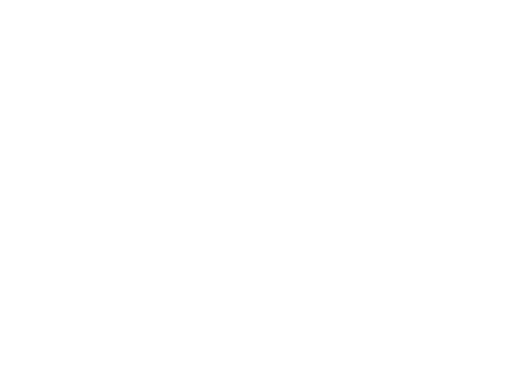
t = 0.00 s
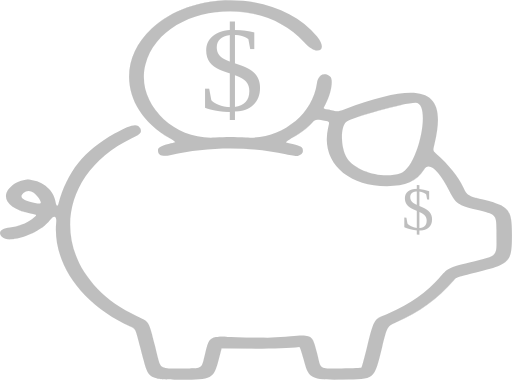
t = 0.25 s
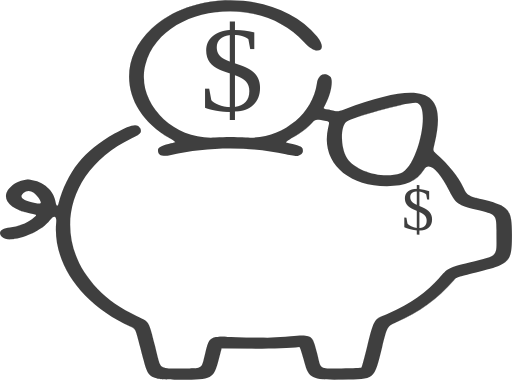
t = 0.75 s
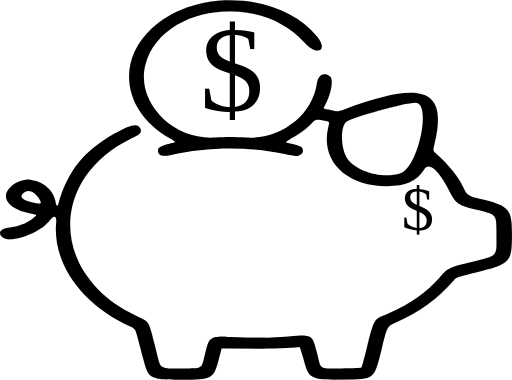
t = 1.00 s
t = 1.25 s: frame unchanged from t = 0.75 s, image omitted
t = 1.75 s: frame unchanged from t = 0.25 s, image omitted

The animated SVG that drew these frames (rendered in a browser with its animation timeline set to each time). Animation: 1 SMIL element (animate=1); one cycle of 2.00 s, repeats indefinitely.

<?xml version="1.0" encoding="UTF-8"?>
<svg width="224.3" height="166.27" version="1.1" viewBox="0 0 59.345 43.991" xmlns="http://www.w3.org/2000/svg" xmlns:cc="http://creativecommons.org/ns#" xmlns:dc="http://purl.org/dc/elements/1.1/" xmlns:osb="http://www.openswatchbook.org/uri/2009/osb" xmlns:rdf="http://www.w3.org/1999/02/22-rdf-syntax-ns#" xmlns:xlink="http://www.w3.org/1999/xlink">
 <metadata>
  <rdf:RDF>
   <cc:Work rdf:about="">
    <dc:format>image/svg+xml</dc:format>
    <dc:type rdf:resource="http://purl.org/dc/dcmitype/StillImage"/>
    <dc:title/>
   </cc:Work>
  </rdf:RDF>
 </metadata>
 <g transform="translate(-4.3385 8.3613)">
  <text transform="scale(1.025 .97559)" x="26.799435" y="-13.623567" fill="#000000" font-family="'Frank Ruhl Hofshi'" font-size="14.588px" stroke-opacity=".19636" stroke-width="2.5677" style="line-height:1.25" xml:space="preserve"><tspan x="26.799435" y="-13.623567"/><tspan x="26.799435" y="4.611434" stroke-opacity=".19636" stroke-width="2.5677">$</tspan></text>
  <g transform="matrix(.51668 0 0 .39095 23.657 21.307)" shape-rendering="auto">
   <path d="m-2.3012 36.203c-1.9999-0.90842-2.0862-1.124-3.5958-8.9809-1.0953-5.7008-1.0953-5.7008-2.0834-6.2817-11.035-6.4874-17.66-18.726-16.8-31.036 0.13267-1.8981-0.49986-2.1789-1.3801-0.61263-2.2199 3.9498-9.0858 7.163-10.759 5.0354-1.0534-1.3392-0.26979-2.6261 1.7443-2.8647 1.686-0.19969 3.7542-1.237 5.0087-2.5121 1.2364-1.2568 1.2599-1.1666-0.41744-1.6046-5.5719-1.455-7.1764-5.5483-3.4829-8.8852 3.2614-2.9465 8.4742 0.11469 9.1297 5.3613 0.15573 1.2464 0.46036 1.5762 0.64476 0.69816 2.0178-9.6086 5.7168-15.738 12.588-20.861 3.7228-2.7752 5.2079-3.1578 5.7935-1.4926 0.38077 1.0828 0.034129 1.6171-1.8053 2.7823-19.037 12.059-18.451 40.858 1.0738 52.857 2.7987 1.7199 2.6049 1.2951 4.0316 8.8355 1.4011 7.4054 0.70946 6.6182 5.815 6.6182 5.0498 0 4.5341 0.39863 5.3951-4.1707 1.0397-5.5174 0.88354-5.4031 6.8765-5.0361 4.6186 0.28278 7.0473 0.21277 12.33-0.35538 4.7699-0.51302 4.9074-0.39714 5.9224 4.9913 0.96597 5.128 0.29972 4.5708 5.4655 4.5708 2.7903 0 4.4185-0.08446 4.511-0.23412 0.07964-0.12876 0.64014-2.8798 1.2457-6.1134 1.702-9.0886 1.542-8.0644 5.014-10.086 4.5971-2.6763 8.4066-6.1991 11.134-10.296 1.9548-2.9364 1.8605-3.0825 6.8178-4.6812 6.5923-2.126 6.0692-1.4299 6.0692-8.0777 0-6.3521 0.21892-5.9813-4.4497-7.5372-4.1904-1.3966-4.6539-1.8112-6.0687-5.4289-2.5274-6.4625-4.614-8.8213-5.7324-6.48-1.6594 3.474-4.1442 4.9331-8.3742 4.9174-9.165-0.03414-14.877-7.601-13.123-17.384 0.31221-1.7411 0.31221-1.7411-0.48802-1.9493-2.2495-0.58539-2.3249-0.57369-3.0824 0.47778-1.2888 1.789-2.5551 3.0774-4.3643 4.4407-1.0019 0.75497-1.6663 1.3956-1.5014 1.4477 3.63 1.1471 3.7731 1.2437 3.7731 2.5469 0 0.64898-0.44302 1.2065-1.16 1.4598-0.20609 0.07283-1.4176-0.16906-2.6922-0.53744-8.1781-2.3638-17.712-2.2717-25.72 0.24835-1.9532 0.61469-2.9581 0.12654-2.9581-1.4369 0-0.74327 0.83706-1.3913 2.3556-1.8237 0.74034-0.21081 1.4258-0.4298 1.5231-0.48665 0.097373-0.056821-0.45788-0.58693-1.2339-1.1779-10.353-7.8847-12.164-22.508-4.0326-32.553 9.8274-12.14 28.888-10.929 37.083 2.3571 2.6506 4.2972-0.09591 5.8985-2.8973 1.6892-9.9588-14.964-32.199-10.781-35.617 6.6992-2.1507 11 6.0367 22.306 15.607 21.552 2.6511-0.20898 4.1959-0.20864 6.9561 0.0018 7.7985 0.59355 14.846-6.4993 15.913-16.016 0.27899-2.4879 1.6233-3.4429 2.9619-2.1043 0.81763 0.81763 0.20385 5.4411-1.1378 8.5711-0.44282 1.033-0.44282 1.033 0.50018 1.2776 0.51865 0.1345 1.2746 0.33186 1.6798 0.43855 0.61607 0.16222 0.98372 0.07215 2.2435-0.54943 17.705-8.7363 23.118-5.9702 20.131 10.286-0.36662 1.9952-0.36662 1.9952 0.32699 2.8043 2.8917 3.3734 5.026 6.8832 6.177 10.158 0.77373 2.2014 1.0428 2.4246 4.1488 3.4415 6.1323 2.0078 6.7351 2.9718 6.7231 10.751-0.01223 7.9373-0.45152 8.5354-8.0499 10.963-4.2112 1.3454-4.3748 1.4199-4.9356 2.2501-3.9206 5.8034-7.6568 9.396-13.052 12.551-1.9281 1.1274-1.9281 1.1274-3.101 7.4319-1.8001 9.676-1.5549 9.4107-8.7957 9.5169-7.3314 0.10758-7.6374-0.10298-8.8207-6.0695-0.39801-2.007-0.81628-3.6343-0.92946-3.6163-2.2584 0.35905-6.9023 0.556-11.63 0.49322l-5.8154-0.07716-0.69182 3.5239c-1.0819 5.5105-1.4951 5.7894-8.5676 5.7816-3.8421-4e-3 -4.5867-0.06208-5.3676-0.41676zm-26.455-53.536c-0.99219-2.028-2.3675-2.6101-3.3652-1.4244-1.0766 1.2794-0.24404 2.2335 2.5864 2.9639 1.5202 0.39226 1.6238 0.18758 0.77884-1.5394zm81.224-7.2737c3.958-1.7508 7.034-20.879 3.3576-20.879-2.5176 0-14.25 4.2797-15.562 5.6765-1.3555 1.4436-1.2311 7.93 0.20619 10.747 2.0389 3.9966 8.0165 6.2163 11.998 4.4552z" color="#000000" color-rendering="auto" dominant-baseline="auto" image-rendering="auto" solid-color="#000000" stop-color="#000000" style="font-feature-settings:normal;font-variant-alternates:normal;font-variant-caps:normal;font-variant-east-asian:normal;font-variant-ligatures:normal;font-variant-numeric:normal;font-variant-position:normal;font-variation-settings:normal;inline-size:0;isolation:auto;mix-blend-mode:normal;shape-margin:0;shape-padding:0;text-decoration-color:#000000;text-decoration-line:none;text-decoration-style:solid;text-indent:0;text-orientation:mixed;text-transform:none;white-space:normal"/>
   <path d="m13.18-75.858c-6.1529 0.3072-12.221 3.0636-16.522 8.3766-8.1342 10.049-6.3221 24.677 4.0339 32.564 0.38785 0.2954 0.72077 0.57516 0.9441 0.78838 0.11168 0.10661 0.19594 0.19649 0.24598 0.2628 0.024994 0.03331 0.0408 0.06077 0.047786 0.08051 0.00331 0.0099 0.00402 0.01749 0.00349 0.0229-8.14e-4 0.0054-0.00279 8e-3 -0.00716 0.01038-0.02295 0.01331-0.084011 0.0383-0.17342 0.0699-0.089408 0.03164-0.20711 0.07093-0.3451 0.11502-0.27595 0.08817-0.6324 0.19636-1.0025 0.30172-0.75987 0.21634-1.35 0.4865-1.7502 0.79633-0.40021 0.30984-0.61053 0.66-0.61053 1.0344 0 0.78328 0.25218 1.2994 0.75033 1.5414 0.49816 0.24197 1.239 0.20938 2.2165-0.09821 8.006-2.5196 17.54-2.6111 25.716-0.24774 0.63747 0.18426 1.2584 0.33698 1.7466 0.43444 0.24412 0.04874 0.45568 0.08355 0.61849 0.10174 0.16281 0.01837 0.27612 0.0204 0.3309 9.03e-4 0.7192-0.25406 1.1653-0.81474 1.1653-1.467 0-0.32595-0.0092-0.57667-0.07963-0.78838-0.07065-0.21172-0.20382-0.38365-0.44949-0.54947-0.49137-0.33165-1.434-0.6422-3.2491-1.2157-0.0092-0.0028-0.01453-0.0066-0.01786-0.01249-0.0031-0.0059-0.0035-0.01457-0.0018-0.02581 0.0041-0.02205 0.01989-0.05371 0.04692-0.09291 0.05419-0.07839 0.15327-0.18641 0.28844-0.31675 0.27038-0.26072 0.68664-0.61011 1.1874-0.98746 1.8097-1.3636 3.0766-2.6523 4.3658-4.4418 0.18932-0.2628 0.33602-0.4608 0.484-0.5999 0.14799-0.13912 0.29685-0.21913 0.49285-0.24952 0.39197-0.06074 0.97318 0.08159 2.0979 0.37428 0.20007 0.05207 0.35014 0.09104 0.45657 0.14686 0.1064 0.05583 0.16901 0.12759 0.19907 0.24773 0.06016 0.24028-0.01625 0.67612-0.17255 1.5467-0.87747 4.893 0.11198 9.2324 2.4678 12.353 2.3558 3.1206 6.0776 5.022 10.662 5.0391 2.1158 8e-3 3.7962-0.35326 5.155-1.1512 1.3588-0.7979 2.3959-2.0323 3.2261-3.7702 0.279-0.58412 0.61628-0.87332 1.0052-0.8804 0.38885-0.0072 0.83211 0.26854 1.3202 0.82023 0.97607 1.1034 2.1297 3.3088 3.3933 6.5397 0.70747 1.809 1.1773 2.8182 1.9953 3.5499 0.81796 0.73173 1.9828 1.1846 4.0781 1.8829 1.1672 0.38902 2.0289 0.65756 2.6642 0.94056 0.63534 0.28299 1.0443 0.58011 1.3078 1.0264 0.52694 0.89257 0.47249 2.3876 0.47249 5.5637 0 1.6621 0.03289 2.8644-0.02122 3.7667-0.05395 0.90226-0.19436 1.5037-0.53974 1.9634-0.34539 0.45968-0.89654 0.77925-1.7741 1.1166-0.87747 0.3374-2.0804 0.69218-3.7286 1.2237-2.4787 0.79937-3.6956 1.236-4.5374 1.8404-0.84177 0.60438-1.3072 1.3757-2.2846 2.8438-2.7268 4.0959-6.5357 7.6182-11.132 10.294-0.86778 0.50521-1.5081 0.81962-2.0085 1.1503-0.50045 0.33066-0.8605 0.67758-1.1644 1.2449-0.60783 1.1347-0.99298 3.151-1.844 7.6953-0.30276 1.6168-0.59447 3.1126-0.82023 4.2206-0.1129 0.554-0.20906 1.0114-0.28224 1.3378-0.03663 0.16322-0.06794 0.29381-0.09199 0.38756-0.01207 0.04688-0.02247 0.08454-0.0308 0.11236-0.0087 0.0279-0.01541 0.0458-0.01956 0.0522-0.0092 0.01502-0.0435 0.03412-0.10174 0.05044-0.05828 0.01659-0.13979 0.03165-0.24419 0.04601-0.20885 0.02871-0.50831 0.05353-0.8919 0.07343-0.76717 0.03996-1.8717 0.06107-3.2668 0.06107-1.2916 0-2.2192 0.03496-2.8978 0.0072-0.67855-0.02791-1.1071-0.1189-1.4051-0.36809-0.29798-0.24922-0.46628-0.65795-0.62026-1.3263-0.15398-0.66839-0.29381-1.5953-0.53532-2.8774-0.25376-1.3471-0.45274-2.3649-0.68308-3.1261-0.23033-0.76121-0.49207-1.2659-0.87243-1.5865-0.38036-0.32058-0.87907-0.45575-1.5794-0.47869-0.70033-0.02295-1.6026 0.06551-2.7951 0.19377-5.2825 0.56814-7.7107 0.63846-12.329 0.35572-1.4982-0.09176-2.612-0.16814-3.457-0.14425-0.84498 0.02372-1.4213 0.14766-1.8431 0.45657-0.42182 0.30892-0.68773 0.80249-0.91313 1.5626-0.22542 0.76011-0.41075 1.7874-0.6707 3.1668-0.2153 1.1424-0.34489 1.9746-0.49638 2.5793-0.15148 0.60461-0.32516 0.98147-0.62822 1.2157-0.30306 0.2343-0.73657 0.32703-1.4113 0.361-0.67472 0.03413-1.5901 0.0087-2.8527 0.0087-1.2766 0-2.1908 0.04897-2.865 0.0072-0.67426-0.041906-1.1068-0.17356-1.4254-0.53622-0.31863-0.36262-0.5234-0.95812-0.73529-1.9254-0.21188-0.96724-0.43188-2.3063-0.78218-4.1578-0.71333-3.7702-1.021-5.5494-1.5015-6.6025-0.24024-0.52655-0.52362-0.87146-0.92198-1.1919-0.39834-0.32037-0.91166-0.61594-1.6113-1.0459-19.521-11.996-20.105-40.788-1.0732-52.844 0.91991-0.58274 1.4667-1.0081 1.7369-1.4246 0.27021-0.41645 0.26155-0.82378 0.070772-1.3662-0.14675-0.41729-0.34997-0.70752-0.63176-0.86358-0.28178-0.15607-0.64117-0.17767-1.0972-0.06016-0.91203 0.23495-2.2139 1.0251-4.0755 2.4129-6.8729 5.1235-10.573 11.255-12.591 20.865-0.04601 0.21902-0.10027 0.36238-0.15573 0.43356-0.02791 0.03537-0.05463 0.05249-0.08137 0.05399-0.02665 0.0013-0.05524-0.01198-0.08407-0.04332-0.05761-0.06241-0.11582-0.19296-0.16902-0.3849-0.0532-0.19199-0.10178-0.44607-0.14071-0.75741-0.32803-2.6255-1.7957-4.7044-3.5906-5.7584-1.7949-1.054-3.9183-1.0825-5.5514 0.39285-1.8483 1.6698-2.3714 3.5314-1.7342 5.1567 0.6371 1.6253 2.433 3.0131 5.2204 3.741 0.41938 0.10951 0.73298 0.18579 0.94676 0.25835 0.1069 0.03621 0.18895 0.0721 0.24684 0.10974 0.05791 0.03747 0.09092 0.07705 0.10265 0.12211 0.01171 0.04509 0.0018 0.09638-0.02997 0.15927-0.03165 0.06289-0.08541 0.13649-0.16013 0.22387-0.14949 0.17467-0.38277 0.40513-0.69193 0.71936-1.253 1.2737-3.3208 2.3108-5.0045 2.5102-1.0084 0.11943-1.7095 0.50119-2.0271 1.0229-0.31762 0.52166-0.24924 1.1816 0.2787 1.8528 0.42043 0.5345 1.1661 0.73278 2.0811 0.66893 0.91502-0.063855 2-0.38935 3.1022-0.90517 2.2043-1.0316 4.4765-2.8232 5.5876-4.8001 0.21984-0.39114 0.4243-0.66658 0.60433-0.82996 0.09001-0.08169 0.17401-0.13484 0.25039-0.16103 0.07638-0.02622 0.14509-0.0255 0.20614 0.0018 0.12221 0.05424 0.21568 0.21537 0.26988 0.48312 0.05419 0.26775 0.06944 0.64076 0.0362 1.1149-0.86071 12.313 5.7649 24.554 16.803 31.043 0.49403 0.29044 0.73889 0.43246 0.99896 1.2166 0.26009 0.78416 0.53359 2.2099 1.0813 5.0603 0.75478 3.9284 1.154 5.9462 1.6148 7.0971 0.45995 1.1488 0.98466 1.4328 1.9811 1.8855v0.0018l0.00454 0.0018c0.3911 0.17763 0.77334 0.28128 1.5378 0.34064 0.76448 0.05941 1.9111 0.07493 3.8322 0.07698 3.5363 4e-3 5.4089-0.06335 6.5344-0.82288 0.56277-0.37978 0.93794-0.93249 1.2396-1.7342 0.30168-0.80176 0.53028-1.8528 0.80076-3.2305l0.69104-3.518 5.8088 0.07697c4.7278 0.06275 9.3714-0.13363 11.631-0.49284 0.0013-2.17e-4 0.0041-2.19e-4 0.0072 0.0018 0.0031 0.0018 0.0072 0.0054 0.01174 0.01049 0.0086 0.0106 0.01862 0.02832 0.02996 0.05133 0.02295 0.04613 0.04991 0.11566 0.08051 0.20614 0.06124 0.18107 0.137 0.4457 0.22122 0.77333 0.16842 0.65526 0.3717 1.5635 0.57071 2.5669 0.29581 1.4917 0.53686 2.6239 0.84678 3.4818 0.30992 0.85788 0.68981 1.4416 1.2617 1.8351 1.1439 0.7871 3.0544 0.81206 6.7202 0.75829 1.8101-0.02665 3.1521-0.02955 4.1763-0.17076 1.0242-0.14137 1.7311-0.42102 2.2669-1.0007 1.0716-1.1594 1.4589-3.513 2.3589-8.3509 0.58642-3.1522 0.88006-4.7283 1.2671-5.6558 0.38698-0.9275 0.86663-1.2077 1.8307-1.7714 5.3965-3.1554 9.1336-6.7489 13.055-12.553 0.28028-0.41491 0.45971-0.63885 1.0963-0.92906 0.63658-0.29023 1.7301-0.6457 3.8357-1.3184 3.7991-1.2139 5.81-1.9704 6.8731-3.4181 1.063-1.4477 1.1751-3.5832 1.1812-7.5519 0.0061-3.8895-0.14091-6.0762-1.0582-7.543-0.91727-1.4668-2.6035-2.2106-5.6699-3.2146-1.5529-0.50845-2.3958-0.81822-2.9464-1.275-0.55067-0.4568-0.81036-1.0611-1.1972-2.1616-1.1514-3.2758-3.2865-6.7864-6.1787-10.16-0.17338-0.20227-0.30326-0.35388-0.39464-0.49816-0.09138-0.14428-0.14423-0.28053-0.16456-0.45479-0.0408-0.34851 0.05116-0.84725 0.23449-1.8449 0.74682-4.0645 0.96865-7.2865 0.60433-9.6967-0.36433-2.4102-1.3157-4.0097-2.9146-4.8267-1.5989-0.81698-3.844-0.85169-6.7954-0.13625-2.9514 0.71543-6.61 2.1815-11.036 4.3657-0.62975 0.31072-1.0364 0.48838-1.3617 0.56805-0.32532 0.07967-0.56948 0.06148-0.87685-0.01956-0.40525-0.10674-1.1607-0.30439-1.6794-0.43887-0.23574-0.06115-0.41216-0.1064-0.53709-0.15661-0.12493-0.0502-0.19715-0.10503-0.22738-0.18225-0.03039-0.07726-0.01915-0.17979 0.02831-0.32828 0.04733-0.14849 0.12996-0.34164 0.24066-0.59991 0.67119-1.5658 1.1604-3.505 1.3794-5.155 0.10952-0.82499 0.15153-1.5777 0.11502-2.1758-0.03663-0.59804-0.1512-1.0413-0.35834-1.2485-0.3354-0.3354-0.6714-0.52821-0.99189-0.5884-0.3205-0.06019-0.6249 0.01205-0.89544 0.2044-0.54106 0.3844-0.94692 1.2474-1.0866 2.4925-1.0669 9.5136-8.1117 16.603-15.906 16.01-2.7604-0.21047-4.3061-0.21164-6.9573-0.0028-4.782 0.37694-9.2188-2.2589-12.192-6.3645-2.9731-4.1057-4.4815-9.6805-3.4066-15.178 1.7083-8.7371 8.1204-14.15 15.35-15.51 7.2295-1.3598 15.276 1.3341 20.254 8.8137 0.70077 1.053 1.3981 1.7428 2.0094 2.1183 0.6113 0.37545 1.1376 0.4367 1.4936 0.22916 0.35596-0.20752 0.53884-0.68212 0.46719-1.3724-0.07164-0.69024-0.39784-1.5972-1.0609-2.6722-4.6112-7.4757-12.661-11.13-20.572-10.735zm9.05e-4 0.01415c7.9058-0.39475 15.951 3.2574 20.559 10.728 0.66226 1.0737 0.98781 1.978 1.0591 2.6651 0.07131 0.68705-0.1106 1.1553-0.4601 1.3591-0.34951 0.20377-0.8698 0.1447-1.4785-0.22916-0.60874-0.37386-1.3051-1.0621-2.005-2.1138-4.981-7.4842-13.034-10.181-20.269-8.8199-7.2348 1.3608-13.652 6.7788-15.361 15.522-1.0758 5.5021 0.4338 11.081 3.4092 15.19 2.9754 4.1088 7.4172 6.7481 12.205 6.3707 2.6508-0.20898 4.1947-0.20868 6.9547 0.0018 7.8032 0.59391 14.853-6.5025 15.921-16.022 0.13937-1.2428 0.54487-2.1015 1.0804-2.4819 0.26775-0.1902 0.56804-0.26122 0.88482-0.20173 0.31679 0.05949 0.65086 0.24914 0.9848 0.5831 0.20169 0.20169 0.31662 0.64301 0.35305 1.2396 0.03621 0.59663-0.0046 1.3488-0.11414 2.1731-0.21884 1.6487-0.70807 3.5863-1.3786 5.1505-0.11069 0.25826-0.19382 0.45199-0.24157 0.60168-0.04774 0.1497-0.06061 0.25556-0.02831 0.33798 0.03206 0.08242 0.10978 0.13941 0.23624 0.19024 0.12647 0.05082 0.3031 0.09637 0.53886 0.15748 0.51864 0.1345 1.2742 0.33215 1.6794 0.43887 0.30872 0.08129 0.55648 0.09966 0.88394 0.01956 0.32745-0.08022 0.73528-0.25897 1.3653-0.56983 4.4259-2.1839 8.0831-3.6489 11.033-4.3639 2.9497-0.71501 5.1906-0.67918 6.7848 0.13538 1.5942 0.81455 2.5427 2.4086 2.9066 4.8161 0.36392 2.4075 0.14233 5.6277-0.60433 9.6914-0.18329 0.9976-0.27471 1.4958-0.23358 1.8484 0.0204 0.1763 0.07409 0.31625 0.16634 0.46188 0.09226 0.14565 0.223 0.29764 0.39639 0.49993 2.8912 3.3729 5.0246 6.8815 6.1752 10.155 0.38694 1.1009 0.64869 1.7093 1.2025 2.1687 0.55378 0.45938 1.3978 0.76917 2.9509 1.2777 3.0659 1.0038 4.7478 1.7465 5.662 3.2084 0.91421 1.4619 1.0625 3.6459 1.0565 7.5351-0.0061 3.9685-0.11931 6.1014-1.1786 7.544-1.0593 1.4426-3.0671 2.199-6.8662 3.4128-2.1056 0.67268-3.1992 1.0274-3.8375 1.3184-0.63822 0.29094-0.82194 0.5191-1.1025 0.93437-3.9202 5.8028-7.6544 9.394-13.049 12.549-0.96406 0.5637-1.4486 0.84713-1.8369 1.7776-0.38823 0.93047-0.68152 2.5071-1.2679 5.6593-0.90005 4.838-1.2893 7.1903-2.3554 8.3438-0.53304 0.57675-1.2355 0.85517-2.2581 0.99631-1.0225 0.14116-2.3652 0.14425-4.1755 0.17076-3.6657 0.05377-5.5736 0.02748-6.7114-0.75563-0.56889-0.39143-0.94621-0.97173-1.2556-1.828-0.30934-0.85631-0.55008-1.9884-0.84589-3.48-0.19903-1.0036-0.40309-1.9121-0.57159-2.5677-0.08426-0.32783-0.15978-0.59251-0.22121-0.77421-0.03081-0.09088-0.05807-0.1607-0.08143-0.20793-0.01174-0.02372-0.02295-0.04175-0.0329-0.05398-0.0051-0.0061-0.0099-0.0106-0.01504-0.01397-0.0051-0.0031-0.0099-0.0054-0.0158-0.0045-2.2573 0.35888-6.9019 0.55651-11.629 0.49373l-5.8212-0.07783-0.69281 3.5304c-0.27046 1.3776-0.4988 2.4277-0.79988 3.2278-0.30106 0.80012-0.67449 1.3494-1.2343 1.7272-1.1197 0.75558-2.9903 0.82414-6.5264 0.82023-1.921-0.0018-3.0677-0.0176-3.8313-0.07698-0.7622-0.05919-1.1417-0.16151-1.5307-0.33798l-0.00262-0.0018c-0.99977-0.45416-1.5179-0.73208-1.9776-1.8803-0.45971-1.1482-0.85914-3.167-1.6139-7.0954-0.54766-2.8504-0.82137-4.2749-1.0821-5.0612-0.26076-0.78626-0.51025-0.93417-1.0043-1.2246-11.033-6.486-17.657-18.723-16.797-31.03 0.03331-0.47493 0.01835-0.84861-0.0362-1.1184-0.05463-0.2698-0.14846-0.4363-0.27783-0.49372-0.06469-0.02872-0.13774-0.02997-0.2168-0.0028-0.07905 0.02706-0.16472 0.08202-0.25572 0.16455-0.18199 0.16513-0.38669 0.44154-0.60698 0.8335-1.1088 1.9728-3.3795 3.7634-5.5814 4.794-1.101 0.51526-2.1845 0.84061-3.0969 0.90429-0.9124 0.063663-1.6532-0.1343-2.0696-0.66362-0.52547-0.66802-0.59128-1.3207-0.27695-1.8369 0.31434-0.51624 1.0109-0.89667 2.0165-1.0158 1.6882-0.19994 3.7575-1.2381 5.0134-2.5147 0.30905-0.31417 0.54258-0.54379 0.69281-0.71936 0.07514-0.08778 0.12923-0.16184 0.16194-0.22649 0.03291-0.0647 0.04386-0.1203 0.03081-0.16988-0.01292-0.04958-0.05004-0.09217-0.10974-0.13096-0.05965-0.03871-0.14207-0.07414-0.24952-0.11061-0.21492-0.07296-0.52837-0.14978-0.94764-0.25926-2.7845-0.72713-4.576-2.1129-5.2107-3.7322-0.63475-1.6193-0.11456-3.4737 1.7307-5.1408 1.6283-1.4711 3.7429-1.4418 5.5337-0.39018 1.7907 1.0516 3.2569 3.1257 3.5844 5.7469 0.03913 0.31184 0.08722 0.56709 0.14071 0.76006 0.05348 0.19298 0.11147 0.32408 0.17255 0.39022 0.0304 0.0329 0.06319 0.05045 0.09559 0.04866 0.03247-0.0018 0.06281-0.02295 0.09205-0.06017 0.05841-0.07498 0.11218-0.21976 0.1584-0.43976 2.0176-9.6074 5.7152-15.734 12.586-20.856 1.8611-1.3874 3.1625-2.1764 4.0702-2.4103 0.45382-0.11693 0.80884-0.09541 1.0866 0.0584 0.2777 0.15382 0.4795 0.4403 0.62557 0.85562 0.19002 0.54038 0.19877 0.94105-0.069008 1.3538-0.26779 0.4127-0.81395 0.83771-1.7334 1.4201-19.041 12.062-18.455 40.867 1.0742 52.869 0.69976 0.43002 1.2125 0.72566 1.6095 1.045 0.39701 0.31933 0.6781 0.66174 0.91756 1.1865 0.47893 1.0496 0.78731 2.8287 1.5007 6.599 0.35026 1.8513 0.57014 3.1907 0.78218 4.1587 0.21206 0.96793 0.41616 1.5644 0.73794 1.9307 0.32179 0.36624 0.7603 0.50044 1.4361 0.5424 0.67576 0.04196 1.5897-0.0078 2.8659-0.0078 1.2623 0 2.1769 0.0255 2.8527-0.0087 0.67573-0.03412 1.1133-0.12642 1.4201-0.36366 0.30689-0.23723 0.48174-0.61794 0.63353-1.2237 0.15176-0.60576 0.28112-1.4379 0.49639-2.5801 0.25993-1.3794 0.44479-2.4062 0.66981-3.165 0.22499-0.75876 0.4896-1.2483 0.90782-1.5546 0.41822-0.3063 0.99136-0.43004 1.8351-0.45391 0.84375-0.02372 1.9578 0.05161 3.4561 0.14333 4.6188 0.28278 7.048 0.21336 12.331-0.3548 1.1924-0.12825 2.0956-0.21754 2.7943-0.19467 0.6987 0.02295 1.1925 0.1573 1.5697 0.47515 0.37711 0.31783 0.63804 0.82029 0.86801 1.5803 0.22996 0.75999 0.42933 1.7772 0.68308 3.1243 0.24149 1.2819 0.38111 2.2081 0.53532 2.8774 0.15419 0.66939 0.32279 1.0827 0.62468 1.3352 0.30193 0.25248 0.73524 0.34281 1.4148 0.37074 0.67958 0.02791 1.6065-0.0072 2.8978-0.0072 1.3952 0 2.5-0.0204 3.2676-0.06017 0.38381-0.01989 0.68316-0.04529 0.89278-0.07431 0.10482-0.0145 0.18662-0.02997 0.24598-0.04694 0.05936-0.01659 0.09662-0.03331 0.11061-0.05575 0.0059-0.0096 0.01249-0.02748 0.02121-0.05575 0.0087-0.02832 0.01874-0.06629 0.0308-0.11328 0.02415-0.09401 0.05541-0.22512 0.092-0.38843 0.07322-0.32662 0.16934-0.78291 0.28224-1.337 0.22579-1.1081 0.51745-2.6046 0.82023-4.2215 0.85098-4.5443 1.2365-6.5602 1.8422-7.6909 0.30285-0.56533 0.66077-0.90979 1.16-1.2396 0.49923-0.32987 1.1403-0.64481 2.0085-1.1503 4.598-2.6768 8.4082-6.2005 11.136-10.298 0.97747-1.4683 1.442-2.2378 2.2811-2.8402 0.83908-0.60244 2.0544-1.0384 4.5329-1.8378 1.648-0.53147 2.851-0.88683 3.7295-1.2246 0.87849-0.33777 1.4324-0.65805 1.7803-1.1211 0.34789-0.46302 0.48928-1.068 0.54328-1.9714 0.05398-0.90336 0.02123-2.1057 0.02123-3.7676 0-3.176 0.05561-4.6718-0.47514-5.5708-0.2654-0.44962-0.6773-0.7491-1.314-1.0327-0.63666-0.28357-1.4989-0.5516-2.666-0.94056-2.0951-0.69824-3.2577-1.1511-4.0728-1.8802-0.81508-0.72914-1.2844-1.7359-1.9917-3.5446-1.2638-3.2316-2.4173-5.4378-3.3959-6.5441-0.48934-0.55315-0.93488-0.83185-1.3308-0.82465-0.39589 0.0072-0.73826 0.3018-1.0184 0.88836-0.82926 1.7361-1.8648 2.9678-3.2207 3.764-1.3559 0.79622-3.0328 1.1572-5.147 1.1494-4.5805-0.01708-8.2975-1.9167-10.651-5.0337-2.3531-3.117-3.342-7.4518-2.4651-12.341 0.15611-0.87055 0.23441-1.3058 0.17255-1.5529-0.0308-0.12351-0.09816-0.19944-0.20706-0.2566-0.1089-0.05715-0.25918-0.09658-0.45922-0.14866-1.1248-0.29269-1.7057-0.43678-2.1032-0.37516-0.19873 0.0308-0.3513 0.11344-0.5008 0.25393-0.14949 0.14054-0.29635 0.33877-0.48577 0.60168-1.2884 1.7885-2.5543 3.0762-4.363 4.4391-0.50113 0.37761-0.91812 0.72697-1.1892 0.98835-0.13555 0.13067-0.23404 0.23945-0.28932 0.31942-0.02746 0.03997-0.04484 0.07223-0.04953 0.0982-0.0023 0.01291-0.0013 0.02497 0.0035 0.03456 0.0051 0.0096 0.01403 0.01664 0.02581 0.0204 1.815 0.57352 2.7578 0.88477 3.2455 1.214 0.24386 0.1646 0.37366 0.33274 0.44329 0.54151 0.06965 0.20877 0.07875 0.45829 0.07875 0.78395 0 0.64569-0.44003 1.2013-1.1547 1.4538-0.04825 0.01708-0.16348 0.0153-0.32562-0.0028-0.16215-0.01835-0.37199-0.05219-0.61584-0.10086-0.48768-0.09737-1.1095-0.25031-1.7466-0.43445-8.1796-2.3642-17.715-2.2719-25.724 0.24866-0.97573 0.30709-1.7132 0.33748-2.2059 0.09821-0.49261-0.23927-0.74236-0.74791-0.74236-1.5281 0-0.36891 0.20721-0.71474 0.60522-1.0228 0.39796-0.30809 0.98616-0.57854 1.7449-0.79457 0.37024-0.1054 0.72722-0.2126 1.0034-0.30085 0.13807-0.04412 0.25543-0.08317 0.3451-0.11502 0.089618-0.03206 0.15115-0.05661 0.17696-0.07169 0.00786-0.0046 0.012925-0.01249 0.013973-0.02122 0.00136-0.0087-4.996e-4 -0.01874-0.00454-0.02997-0.00786-0.02246-0.024993-0.05028-0.050441-0.08404-0.050948-0.06752-0.1358-0.15765-0.24774-0.26455-0.22397-0.2138-0.55681-0.49362-0.94499-0.78926-10.35-7.8823-12.161-22.5-4.0314-32.543 4.2982-5.3097 10.363-8.0651 16.512-8.3722zm42.651 30.359c-0.63146 0-1.8363 0.26792-3.311 0.69104-1.4747 0.42312-3.2189 1.0013-4.9249 1.6236-1.706 0.62231-3.3745 1.2887-4.6984 1.8864-0.66197 0.29889-1.2376 0.58088-1.6891 0.83173-0.45152 0.25085-0.77894 0.47003-0.9441 0.64592-0.34077 0.36292-0.58664 1.0404-0.74325 1.8962-0.15661 0.85578-0.2233 1.8902-0.2026 2.9677 0.04122 2.155 0.43154 4.4815 1.1511 5.892 1.0205 2.0004 3.0261 3.5547 5.2744 4.3896 2.2484 0.83489 4.7397 0.9497 6.7326 0.06814 0.99364-0.43954 1.9277-1.9646 2.7155-4.0047 0.78778-2.0401 1.4285-4.5954 1.8307-7.0963 0.40217-2.5009 0.56593-4.9472 0.39905-6.7689-0.08341-0.91081-0.24986-1.6656-0.51054-2.1935-0.26068-0.52782-0.61679-0.82908-1.0795-0.82908zm0 0.01415c0.45641 0 0.80777 0.29689 1.0671 0.822 0.25935 0.52509 0.42543 1.2784 0.50877 2.1882 0.16668 1.8196 0.0031 4.2644-0.39905 6.7644-0.40205 2.5-1.0425 5.0548-1.8298 7.0936-0.78726 2.0388-1.7222 3.5609-2.7075 3.9967-1.9884 0.87957-4.4765 0.76569-6.722-0.06814-2.2455-0.83382-4.248-2.3872-5.2664-4.3834-0.71764-1.4067-1.1081-3.7324-1.1494-5.8858-0.02081-1.0767 0.04538-2.1106 0.20173-2.965 0.15636-0.85446 0.40271-1.5293 0.73971-1.8882 0.16272-0.1733 0.48959-0.39272 0.94056-0.64326 0.45097-0.25056 1.0265-0.53207 1.6882-0.83085 1.3235-0.59754 2.9918-1.2633 4.6975-1.8855 1.7057-0.62222 3.4489-1.2015 4.9231-1.6245 1.4742-0.42298 2.6801-0.69016 3.3075-0.69016zm-87.141 26.152c-0.28632 0.0809-0.56124 0.26726-0.81138 0.56452-0.26971 0.32054-0.42016 0.6215-0.44949 0.90428-0.02915 0.28278 0.06314 0.54766 0.27783 0.79368 0.42938 0.49205 1.3466 0.91234 2.7624 1.2777 0.38023 0.09811 0.67166 0.15906 0.88305 0.16809 0.10569 0.0046 0.19158-0.0035 0.25835-0.02747 0.06677-0.02372 0.11489-0.06323 0.14333-0.11943 0.05686-0.11239 0.03706-0.28936-0.04866-0.54594-0.08558-0.25656-0.2382-0.59277-0.44949-1.0246-0.49655-1.0149-1.0887-1.669-1.6838-1.9209-0.29756-0.12596-0.59583-0.15078-0.88216-0.06991zm0.0035 0.01325c0.28316-0.08006 0.57743-0.05495 0.87243 0.06991 0.59001 0.24973 1.182 0.90083 1.6776 1.9139 0.21119 0.43164 0.36258 0.76845 0.44772 1.0237 0.08513 0.25527 0.10298 0.42881 0.04953 0.53444-0.02665 0.05282-0.07128 0.08962-0.13538 0.11237-0.06412 0.02295-0.14757 0.03121-0.25218 0.02665-0.20918-0.0086-0.50051-0.07011-0.88039-0.16814-1.4146-0.36504-2.3291-0.78584-2.7544-1.2733-0.21267-0.24368-0.3041-0.50342-0.27516-0.78218 0.02871-0.27874 0.17829-0.57715 0.44684-0.89633 0.24868-0.29556 0.52027-0.48092 0.80342-0.56097z" color="#000000" color-rendering="auto" dominant-baseline="auto" image-rendering="auto" solid-color="#000000" stop-color="#000000" style="font-feature-settings:normal;font-variant-alternates:normal;font-variant-caps:normal;font-variant-east-asian:normal;font-variant-ligatures:normal;font-variant-numeric:normal;font-variant-position:normal;font-variation-settings:normal;inline-size:0;isolation:auto;mix-blend-mode:normal;shape-margin:0;shape-padding:0;text-decoration-color:#000000;text-decoration-line:none;text-decoration-style:solid;text-indent:0;text-orientation:mixed;text-transform:none;white-space:normal"/>
  </g>
  <g>
   <text x="35.179825" y="210.8447" fill="#dbdee3" fill-opacity=".42105" font-family="'Frank Ruhl Hofshi'" font-size="85.954px" stroke="#abb3be" stroke-opacity=".31781" stroke-width=".924" style="line-height:1.25" xml:space="preserve"><tspan x="35.179825" y="210.8447" fill="#dbdee3" fill-opacity=".42105" stroke="#abb3be" stroke-opacity=".31781" stroke-width=".924"/></text>
   <text transform="matrix(1.025 .088027 0 .97559 0 0)" x="49.645138" y="4.8510132" fill="#000000" font-family="'Frank Ruhl Hofshi'" font-size="7.3656px" stroke-opacity=".19636" stroke-width="1.2964" style="line-height:1.25" xml:space="preserve"><tspan x="49.645138" y="4.8510132"/><tspan x="49.645138" y="14.058039" stroke-opacity=".19636" stroke-width="1.2964">$</tspan></text>
   <text transform="scale(1.0774 .92819)" x="38.962688" y="31.778767" fill="#999999" font-family="'Poor Richard'" font-size="4.1086px" stroke-opacity=".19636" stroke-width=".72317" style="font-variant-caps:normal;font-variant-east-asian:normal;font-variant-ligatures:normal;font-variant-numeric:normal;line-height:1.25" xml:space="preserve"><tspan x="38.962688" y="31.778767" fill="#999999" font-family="'Poor Richard'" font-size="4.1086px" style="font-variant-caps:normal;font-variant-east-asian:normal;font-variant-ligatures:normal;font-variant-numeric:normal"/></text>
  </g>
    <animate attributeName="opacity"
             values="0;1;0" dur="2s"
             repeatCount="indefinite"/>
 </g>

</svg>
